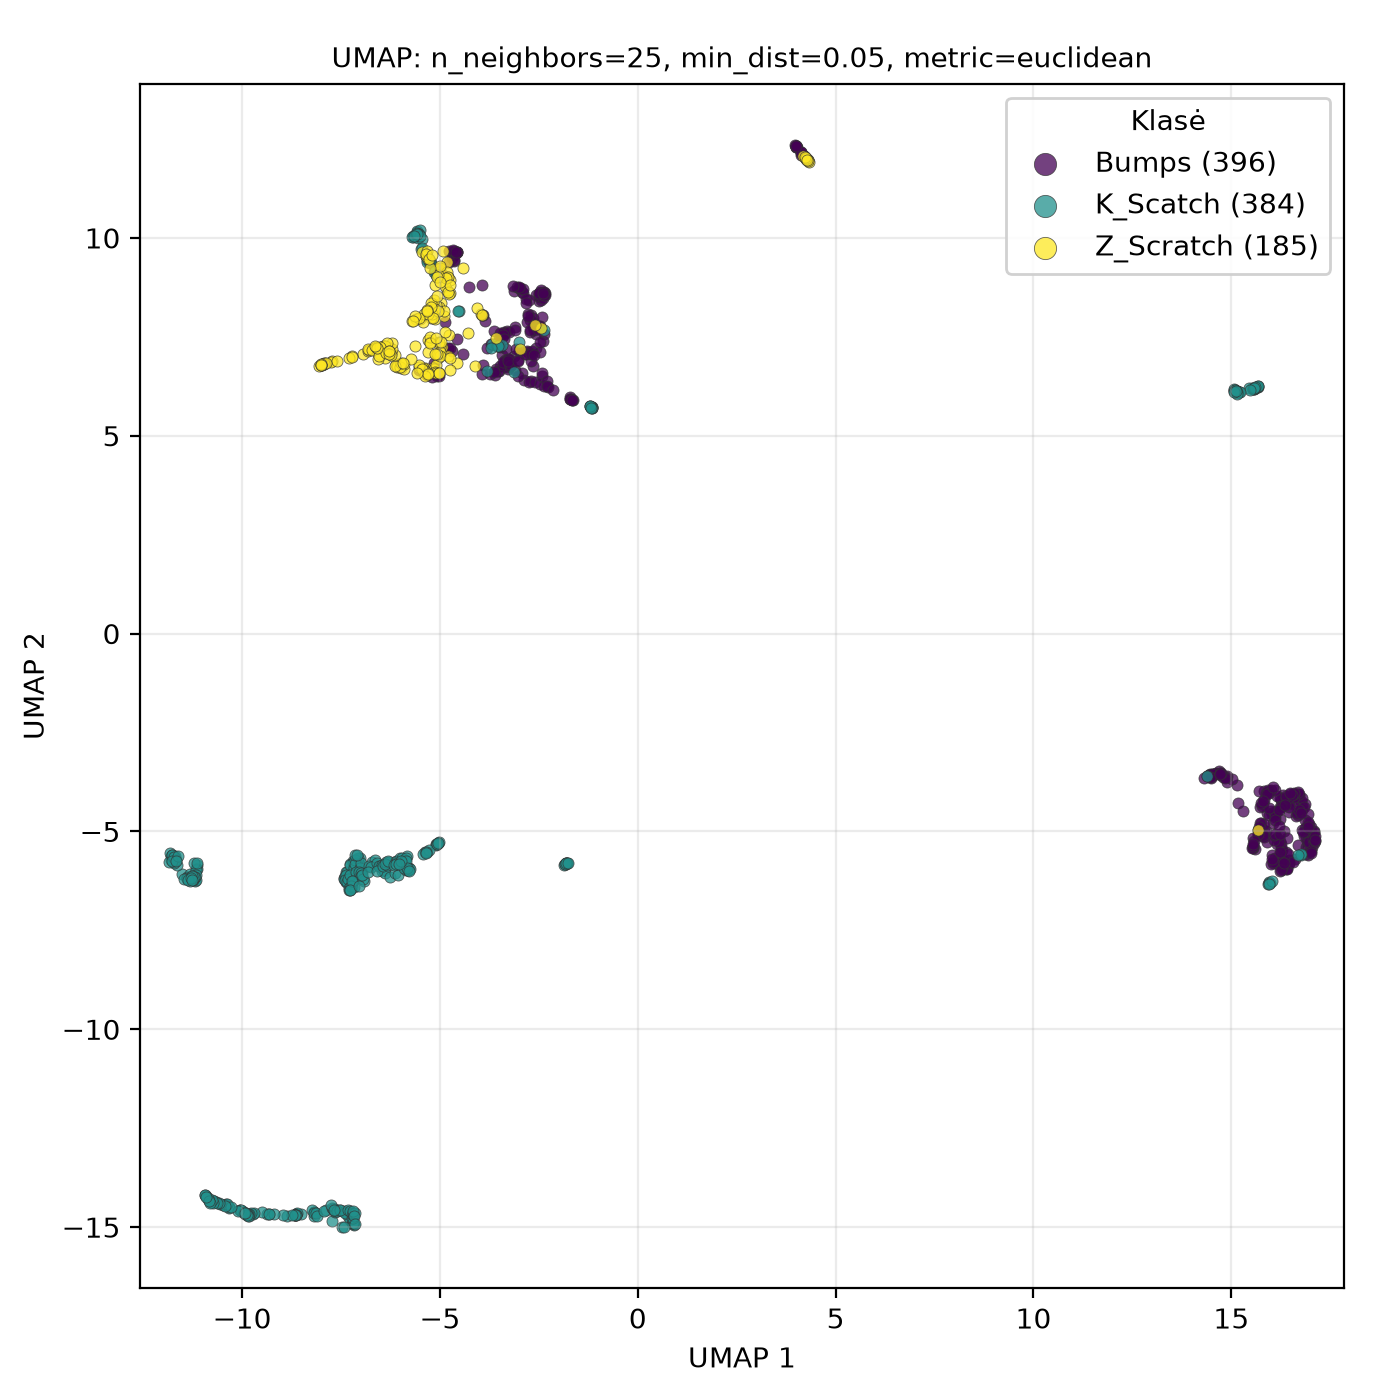

The data file committed next to this chart (first rows):
UMAP1, UMAP2, class
15.67, -4.967, Z_Scratch
-4.965, 8.362, Z_Scratch
-5.043, 6.956, Z_Scratch
-6.107, 6.811, Z_Scratch
-5.117, 7.943, Z_Scratch
-4.822, 9.387, Z_Scratch
-5.993, 6.723, Z_Scratch
-5.388, 6.678, Z_Scratch
-5.035, 7.07, Z_Scratch
-5.417, 6.633, Z_Scratch
-6.074, 6.748, Z_Scratch
-5.386, 6.712, Z_Scratch
-7.945, 6.816, Z_Scratch
-7.737, 6.878, Z_Scratch
-6.707, 7.198, Z_Scratch
-5.178, 6.714, Z_Scratch
-5.041, 7.072, Z_Scratch
-6.947, 7.072, Z_Scratch
-5.15, 6.682, Z_Scratch
-4.95, 7.236, Z_Scratch
-4.998, 9.252, Z_Scratch
-4.775, 7.55, Z_Scratch
-7.223, 7.015, Z_Scratch
-7.947, 6.816, Z_Scratch
-5.02, 8.248, Z_Scratch
-5.423, 6.662, Z_Scratch
-5.305, 7.431, Z_Scratch
-6.812, 7.149, Z_Scratch
-2.99, 7.197, Z_Scratch
-4.89, 8.027, Z_Scratch
-7.95, 6.817, Z_Scratch
-5.183, 8.008, Z_Scratch
-4.878, 7.624, Z_Scratch
-5.299, 7.109, Z_Scratch
-4.571, 6.834, Z_Scratch
-4.997, 7.243, Z_Scratch
-6.087, 6.755, Z_Scratch
-7.977, 6.799, Z_Scratch
-4.754, 6.667, Z_Scratch
-4.303, 7.587, Z_Scratch
-4.737, 8.597, Z_Scratch
-5.429, 6.724, Z_Scratch
-7.75, 6.87, Z_Scratch
-7.898, 6.844, Z_Scratch
-7.947, 6.821, Z_Scratch
-7.927, 6.83, Z_Scratch
-5.097, 6.784, Z_Scratch
-5.117, 6.615, Z_Scratch
-5.366, 6.629, Z_Scratch
-7.932, 6.824, Z_Scratch
-5.108, 6.595, Z_Scratch
-5.538, 6.73, Z_Scratch
-5.337, 6.565, Z_Scratch
-7.302, 6.959, Z_Scratch
-4.795, 7.027, Z_Scratch
-5.293, 6.586, Z_Scratch
-5.915, 6.68, Z_Scratch
-5.901, 6.82, Z_Scratch
-5.03, 6.578, Z_Scratch
-4.996, 7.128, Z_Scratch
... 905 more rows
